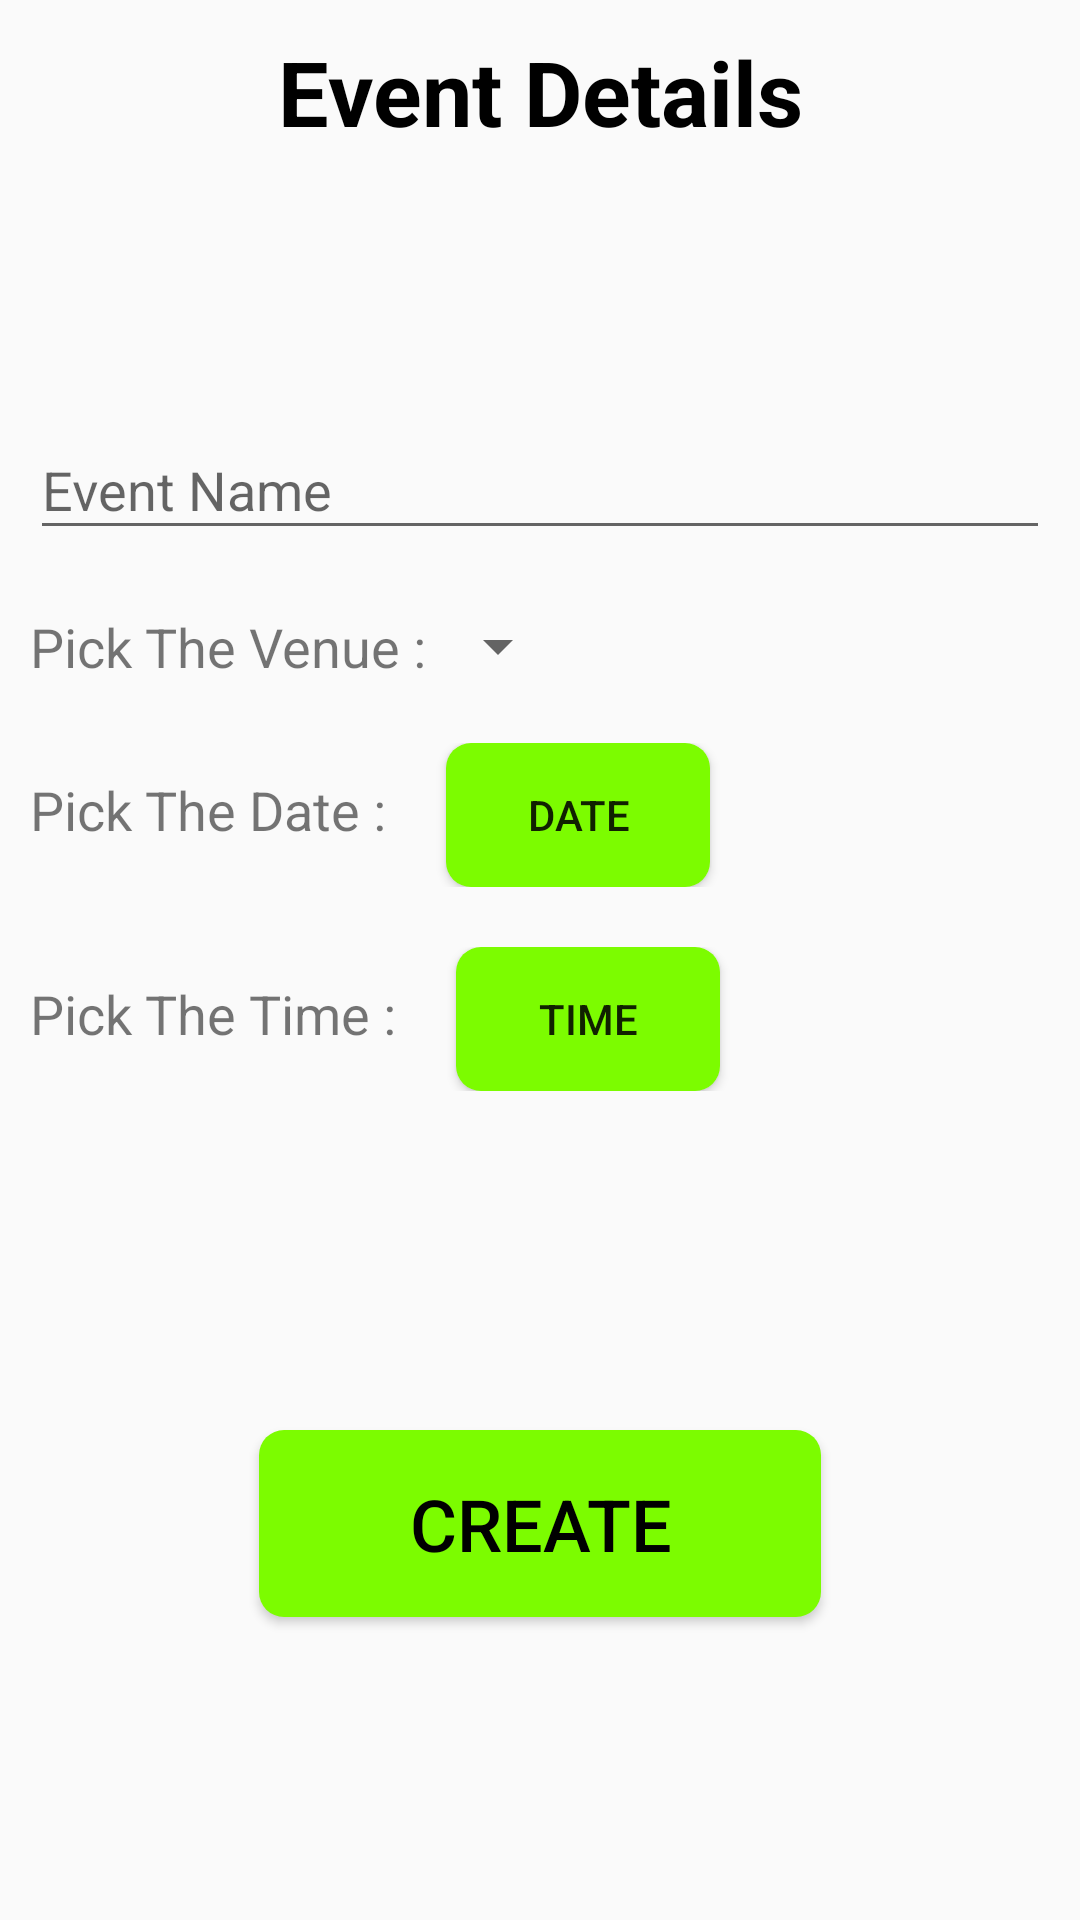

Reconstruct the res/layout file that produces this screen, plus the resources it refers to.
<!-- AndroidManifest.xml: application theme AppTheme -->
<!-- res/layout/activity_event_creation.xml -->
<?xml version="1.0" encoding="utf-8"?>
<LinearLayout
        xmlns:android="http://schemas.android.com/apk/res/android"
        xmlns:tools="http://schemas.android.com/tools"
        xmlns:app="http://schemas.android.com/apk/res-auto"
        android:orientation="vertical"
        android:layout_width="match_parent"
        android:layout_height="match_parent"
        tools:context=".EventCreationActivity">

    <LinearLayout
            android:layout_width="match_parent"
            android:layout_height="wrap_content"
            android:orientation="vertical">

        <LinearLayout
                android:layout_width="match_parent"
                android:layout_height="wrap_content"
                android:orientation="vertical"
                android:padding="5pt">

            <TextView
                    android:id="@+id/textView"
                    android:layout_width="match_parent"
                    android:layout_height="wrap_content"
                    android:gravity="center"
                    android:text="Event Details"
                    android:textColor="@color/Black"
                    android:textSize="30sp"
                    android:textStyle="bold" />
        </LinearLayout>
    </LinearLayout>

        <android.support.design.widget.TextInputLayout
                android:id="@+id/input_layout_password"
                android:layout_width="match_parent"
                android:layout_height="wrap_content"
                android:padding="10dp"
                android:layout_marginTop="60dp">
            <android.support.design.widget.TextInputEditText
                    android:id="@+id/event_name"
                    android:layout_width="match_parent"
                    android:layout_height="wrap_content"
                    android:layout_gravity="center"
                    android:layout_alignParentStart="true"
                    android:hint="Event Name"
                    android:inputType="textPersonName"
                    android:textColorHint="@color/colorPrimaryDark" />

        </android.support.design.widget.TextInputLayout>

        <LinearLayout
                android:layout_width="wrap_content"
                android:layout_height="wrap_content"
                android:orientation="horizontal"
                android:padding="10dp">

            <TextView
                    android:layout_width="match_parent"
                    android:layout_height="wrap_content"
                    android:text="Pick The Venue :"
                    android:textSize="18sp"/>

            <Spinner
                    android:id="@+id/venueSpinner"
                    android:layout_width="wrap_content"
                    android:layout_height="wrap_content">

            </Spinner>

        </LinearLayout>

        
                
                
                
                

            
                    
                    
                    
                    
                    
                    
                    
        

    <LinearLayout
            android:layout_width="match_parent"
            android:layout_height="wrap_content"
            android:orientation="horizontal"
            android:padding="10dp">

        <TextView
                android:layout_width="wrap_content"
                android:layout_height="wrap_content"
                android:text="Pick The Date :"
                android:textSize="18sp"/>

        <Button
                android:id="@+id/buDate"
                android:layout_width="wrap_content"
                android:layout_height="wrap_content"
                android:layout_marginLeft="20dp"
                android:text="Date"
                android:background="@drawable/bu_back">

        </Button>

    </LinearLayout>

    <LinearLayout
            android:layout_width="match_parent"
            android:layout_height="wrap_content"
            android:orientation="horizontal"
            android:padding="10dp">

        <TextView
                android:layout_width="wrap_content"
                android:layout_height="wrap_content"
                android:text="Pick The Time :"
                android:textSize="18sp"/>

        <Button
                android:id="@+id/buTime"
                android:layout_width="wrap_content"
                android:layout_height="wrap_content"
                android:text="Time"
                android:layout_marginLeft="20dp"
                android:background="@drawable/bu_back">

        </Button>

    </LinearLayout>

    <Button
            android:id="@+id/bu_create_event"
            android:layout_width="wrap_content"
            android:layout_height="wrap_content"
            android:layout_gravity="center"
            android:layout_marginTop="50pt"
            android:background="@drawable/bu_back"
            android:paddingBottom="15dp"
            android:paddingLeft="50dp"
            android:paddingRight="50dp"
            android:paddingTop="15dp"
            android:text="Create"
            android:textColor="@color/Black"
            android:textSize="24sp" />

</LinearLayout>
<!-- resources referenced by this layout -->
<resources>
  <color name="Black">#000000</color>
  <color name="colorPrimary">#3F51B5</color>
  <color name="colorPrimaryDark">#303F9F</color>
  <!-- drawable bu_back (drawable) -->
  <?xml version="1.0" encoding="utf-8"?>
  <selector xmlns:android="http://schemas.android.com/apk/res/android">
  
      <item>
          <shape>
              <solid android:color="@color/LawnGreen"/>
              <corners android:radius="4pt"/>
          </shape>
      </item>
  </selector>
  <style name="AppTheme" parent="Theme.AppCompat.Light.NoActionBar">
          
          <item name="colorPrimary">@color/colorPrimary</item>
          <item name="colorPrimaryDark">@color/Black</item>
          <item name="colorAccent">@color/DarkBlue</item>
      </style>
  <color name="LawnGreen">#7CFC00</color>
  <color name="DarkBlue">#00008b</color>
</resources>
